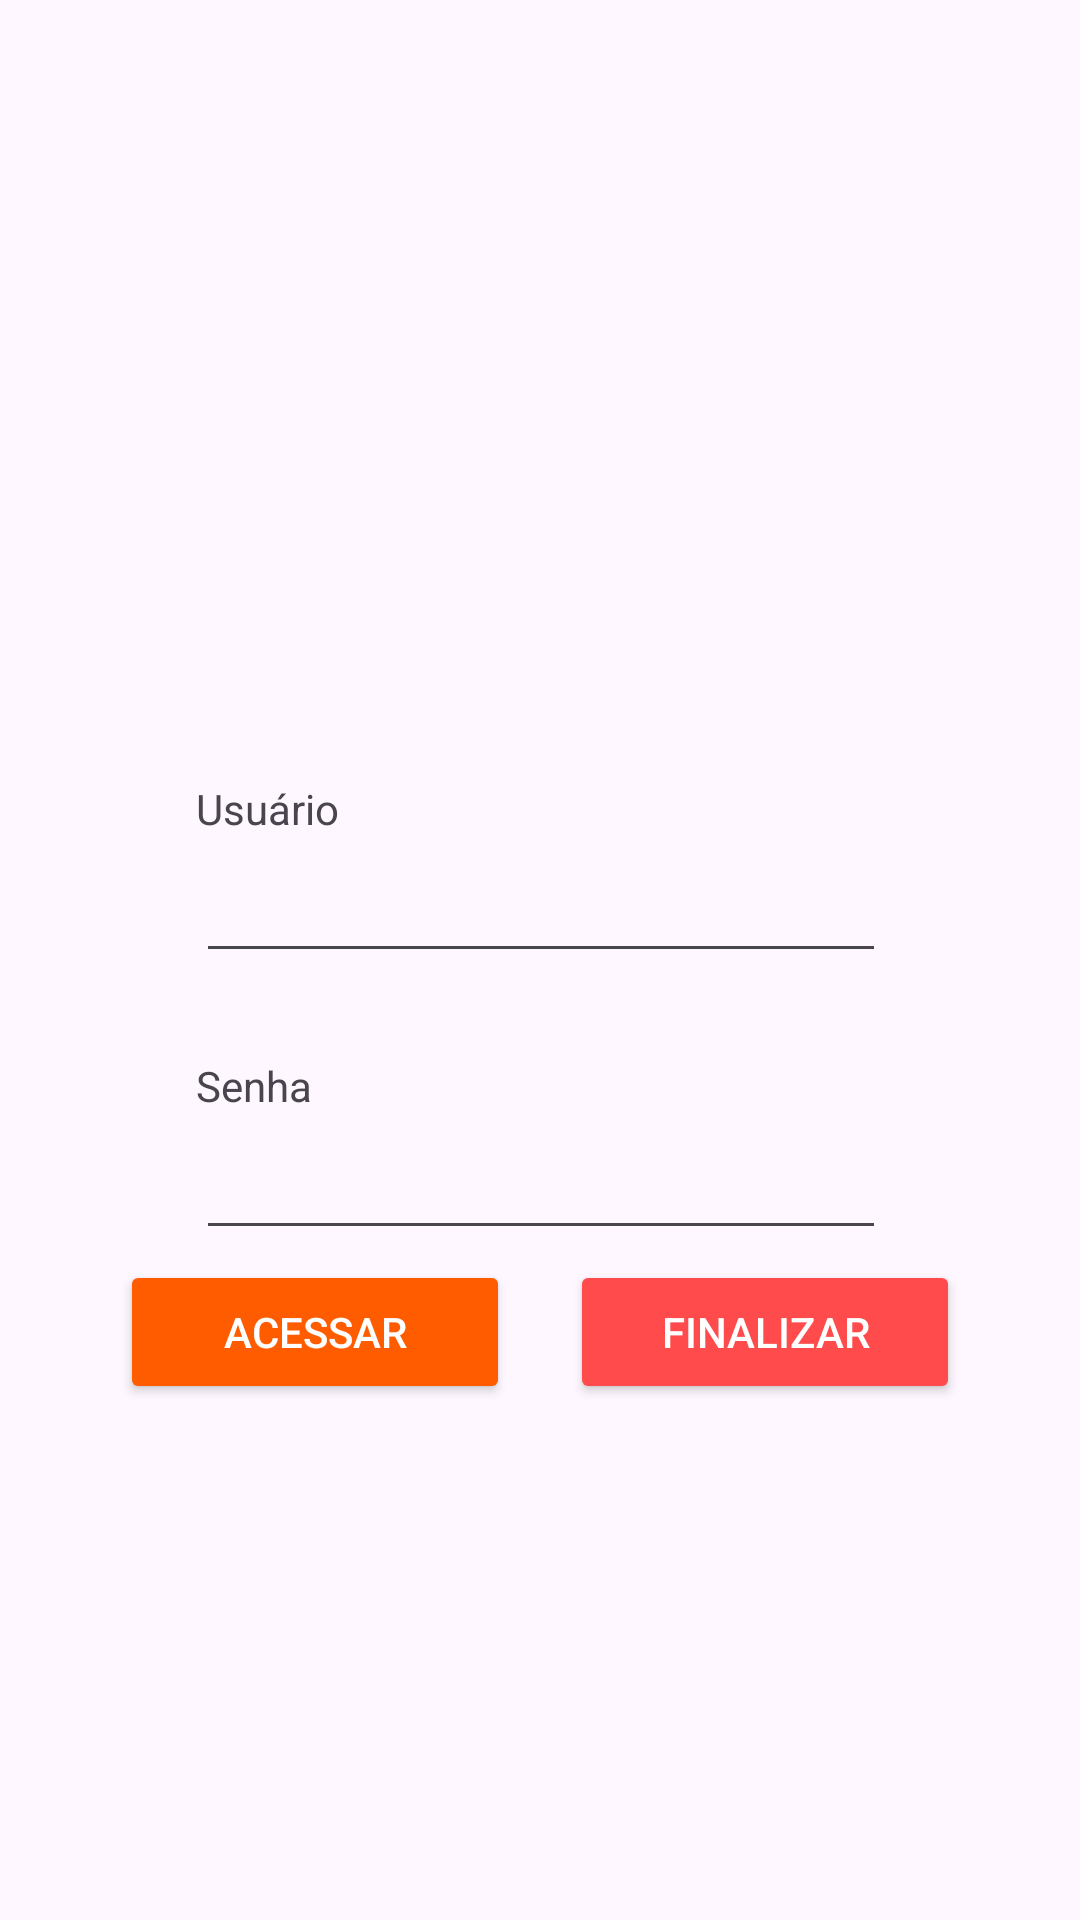

This screen was rendered from an Android layout file. Write that file and the resources it references.
<!-- AndroidManifest.xml: application theme Theme.Eleitoral -->
<!-- res/layout/activity_login.xml -->
<?xml version="1.0" encoding="utf-8"?>
<androidx.constraintlayout.widget.ConstraintLayout
    xmlns:android="http://schemas.android.com/apk/res/android"
    xmlns:app="http://schemas.android.com/apk/res-auto"
    xmlns:tools="http://schemas.android.com/tools"
    android:id="@+id/main"
    android:layout_width="match_parent"
    android:layout_height="match_parent"
    tools:context=".LoginActivity">

    <EditText
        android:id="@+id/etUser"
        android:layout_width="230dp"
        android:layout_height="wrap_content"
        android:layout_marginTop="4dp"
        android:inputType="text"
        app:layout_constraintEnd_toEndOf="parent"
        app:layout_constraintHorizontal_bias="0.502"
        app:layout_constraintStart_toStartOf="parent"
        app:layout_constraintTop_toBottomOf="@id/textViewUsuario" />

    <TextView
        android:id="@+id/textViewUsuario"
        android:layout_width="wrap_content"
        android:layout_height="wrap_content"
        android:layout_marginTop="50dp"
        android:text="Usuário"
        android:textSize="14sp"
        app:layout_constraintStart_toStartOf="@id/etUser"
        app:layout_constraintTop_toBottomOf="@+id/imgIcon" />

    <EditText
        android:id="@+id/etPass"
        android:layout_width="230dp"
        android:layout_height="wrap_content"
        android:layout_marginTop="4dp"
        android:inputType="textPassword"
        app:layout_constraintEnd_toEndOf="parent"
        app:layout_constraintHorizontal_bias="0.502"
        app:layout_constraintStart_toStartOf="parent"
        app:layout_constraintTop_toBottomOf="@id/textViewSenha" />

    <TextView
        android:id="@+id/textViewSenha"
        android:layout_width="wrap_content"
        android:layout_height="wrap_content"
        android:layout_marginTop="28dp"
        android:text="Senha"
        android:textSize="14sp"
        app:layout_constraintStart_toStartOf="@id/etPass"
        app:layout_constraintTop_toBottomOf="@id/etUser" />

    <Button
        android:id="@+id/btEnd"
        android:layout_width="130dp"
        android:layout_height="wrap_content"
        android:layout_marginStart="10dp"
        android:layout_marginEnd="40dp"
        android:layout_marginBottom="172dp"
        android:backgroundTint="#FF4B4B"
        android:text="FINALIZAR"
        android:textColor="@color/white"
        android:textColorLink="@color/white"
        app:layout_constraintBottom_toBottomOf="parent"
        app:layout_constraintEnd_toEndOf="parent"
        app:layout_constraintStart_toEndOf="@id/btAcc" />

    <Button
        android:id="@+id/btAcc"
        android:layout_width="130dp"
        android:layout_height="wrap_content"
        android:layout_marginStart="40dp"
        android:layout_marginEnd="10dp"
        android:layout_marginBottom="172dp"
        android:backgroundTint="#FF5C00"
        android:text="ACESSAR"
        android:textColor="@color/white"
        android:textColorLink="@color/white"
        app:layout_constraintBottom_toBottomOf="parent"
        app:layout_constraintEnd_toStartOf="@id/btEnd"
        app:layout_constraintHorizontal_chainStyle="packed"
        app:layout_constraintStart_toStartOf="parent" />

    <ImageView
        android:id="@+id/imgIcon"
        android:layout_width="0dp"
        android:layout_height="100dp"
        android:layout_marginStart="150dp"
        android:layout_marginTop="110dp"
        android:layout_marginEnd="150dp"
        app:layout_constraintEnd_toEndOf="parent"
        app:layout_constraintStart_toStartOf="parent"
        app:layout_constraintTop_toTopOf="parent"
        app:srcCompat="@drawable/img_1" />

</androidx.constraintlayout.widget.ConstraintLayout>
<!-- resources referenced by this layout -->
<resources>
  <style name="Theme.Eleitoral" parent="Base.Theme.Eleitoral" />
  <style name="Base.Theme.Eleitoral" parent="Theme.Material3.DayNight.NoActionBar">
          
          
      </style>
  <!-- not gathered from this repository: default colours our renderer supplied (Android Studio template values) -->
  <color name="white">#FFFFFFFF</color>
</resources>
